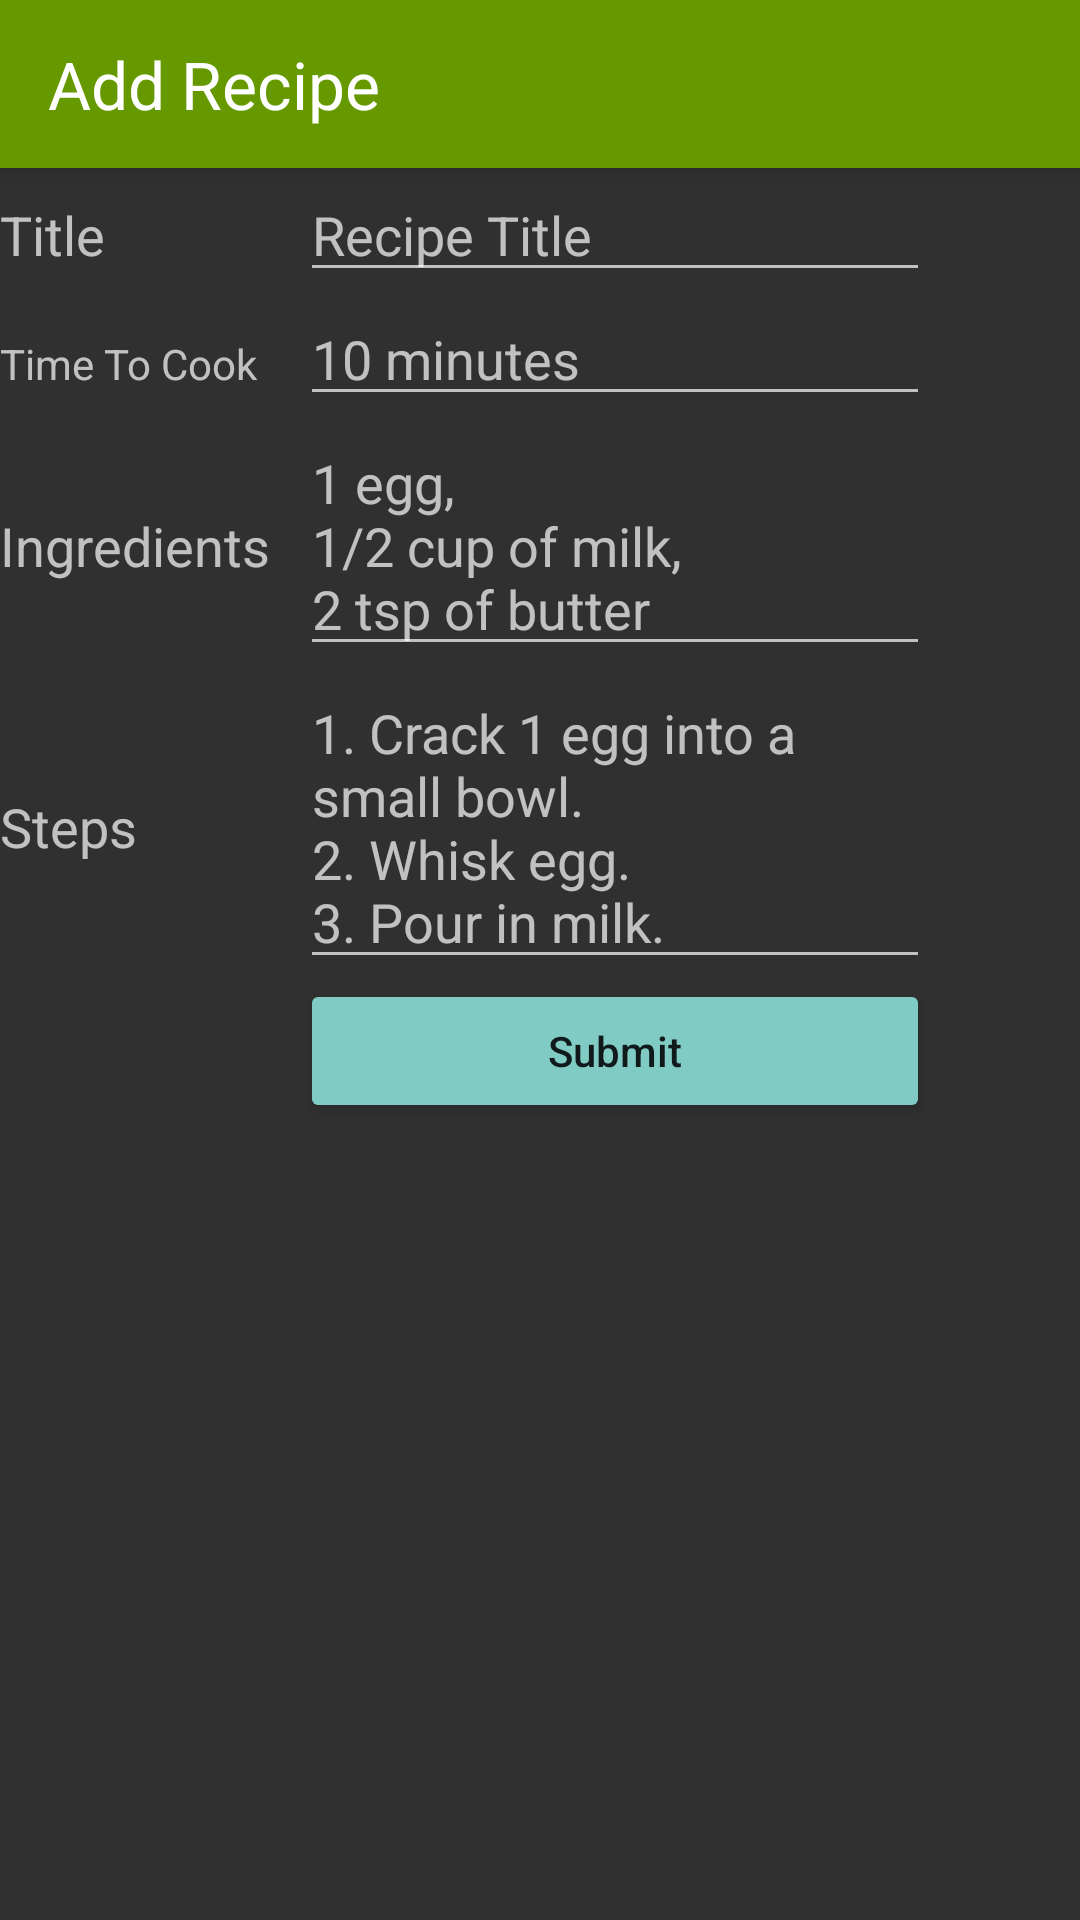

This screen was rendered from an Android layout file. Write that file and the resources it references.
<!-- AndroidManifest.xml: activity theme Theme.AppCompat.NoActionBar -->
<!-- res/layout/activity_add_recipe.xml -->
<?xml version="1.0" encoding="utf-8"?>
<android.support.design.widget.CoordinatorLayout xmlns:android="http://schemas.android.com/apk/res/android"
    xmlns:app="http://schemas.android.com/apk/res-auto"
    xmlns:tools="http://schemas.android.com/tools"
    android:layout_width="match_parent"
    android:layout_height="match_parent"
    tools:context="cs4326.cook4me.AddRecipeActivity">

    <android.support.design.widget.AppBarLayout
        android:layout_width="match_parent"
        android:layout_height="wrap_content"
        android:theme="@style/AppBarOverlay">

        <android.support.v7.widget.Toolbar
            android:id="@+id/toolbar"
            android:layout_width="match_parent"
            android:layout_height="?attr/actionBarSize"
            android:background="@color/colorPrimary"
            app:popupTheme="@style/AppTheme.PopupOverlay">

            <TextView
                android:id="@+id/add_recipe_toolbar_title"
                android:layout_width="match_parent"
                android:layout_height="match_parent"
                android:gravity="center"
                android:text="@string/add_recipe_title"
                android:textAlignment="textStart"
                android:textAppearance="@style/TextAppearance.AppCompat.Large" />

        </android.support.v7.widget.Toolbar>

    </android.support.design.widget.AppBarLayout>

    <include layout="@layout/content_add_recipe" />

</android.support.design.widget.CoordinatorLayout>
<!-- res/layout/content_add_recipe.xml (included above) -->
<?xml version="1.0" encoding="utf-8"?>
<android.support.constraint.ConstraintLayout xmlns:android="http://schemas.android.com/apk/res/android"
    xmlns:app="http://schemas.android.com/apk/res-auto"
    xmlns:tools="http://schemas.android.com/tools"
    android:layout_width="match_parent"
    android:layout_height="match_parent"
    app:layout_behavior="@string/appbar_scrolling_view_behavior"
    tools:context="cs4326.cook4me.AddRecipeActivity"
    tools:showIn="@layout/activity_add_recipe">

    <TableLayout
        android:layout_width="match_parent"
        android:layout_height="match_parent"
        tools:layout_editor_absoluteY="8dp"
        tools:layout_editor_absoluteX="8dp"
        tools:ignore="MissingConstraints">

        <TableRow
            android:layout_width="match_parent"
            android:layout_height="match_parent" >

            <TextView
                android:id="@+id/add_recipe_label1"
                android:layout_width="100sp"
                android:layout_height="wrap_content"
                android:labelFor="@+id/add_recipe_input1"
                android:text="@string/add_recipe_label"
                android:textAppearance="@style/TextAppearance.AppCompat.Medium"/>

            <EditText
                android:id="@+id/add_recipe_input1"
                android:layout_width="match_parent"
                android:layout_height="wrap_content"
                android:ems="10"
                android:hint="@string/add_recipe_label_hint"
                android:inputType="textAutoComplete" />
        </TableRow>

        <TableRow
            android:layout_width="match_parent"
            android:layout_height="match_parent" >

            <TextView
                android:id="@+id/add_recipe_label2"
                android:layout_width="100sp"
                android:layout_height="wrap_content"
                android:labelFor="@+id/add_recipe_input2"
                android:text="@string/add_recipe_ttc"
                android:textAppearance="@style/TextAppearance.AppCompat.Small" />

            <EditText
                android:id="@+id/add_recipe_input2"
                android:layout_width="wrap_content"
                android:layout_height="wrap_content"
                android:ems="10"
                android:hint="@string/add_recipe_ttc_hint"
                android:inputType="textShortMessage" />
        </TableRow>

        <TableRow
            android:id="@+id/add_recipe_ing1"
            android:layout_width="match_parent"
            android:layout_height="match_parent">

            <TextView
                android:id="@+id/add_recipe_label3"
                android:layout_width="100sp"
                android:layout_height="wrap_content"
                android:labelFor="@+id/add_recipe_input3"
                android:text="@string/add_recipe_ing"
                android:textAppearance="@style/TextAppearance.AppCompat.Medium" />

            <EditText
                android:id="@+id/add_recipe_input3"
                android:layout_width="wrap_content"
                android:layout_height="wrap_content"
                android:ems="10"
                android:hint="@string/add_recipe_ing_hint"
                android:inputType="textMultiLine|textLongMessage" />

        </TableRow>

        <TableRow
            android:layout_width="match_parent"
            android:layout_height="match_parent" >

            <TextView
                android:id="@+id/add_recipe_label4"
                android:layout_width="100sp"
                android:layout_height="wrap_content"
                android:text="@string/add_recipe_steps"
                android:labelFor="@+id/add_recipe_input4"
                android:textAppearance="@style/TextAppearance.AppCompat.Medium" />

            <EditText
                android:id="@+id/add_recipe_input4"
                android:layout_width="wrap_content"
                android:layout_height="wrap_content"
                android:ems="10"
                android:hint="@string/add_recipe_steps_hint"
                android:inputType="textMultiLine|textNoSuggestions|textLongMessage" />
        </TableRow>

        <TableRow
            android:layout_width="match_parent"
            android:layout_height="match_parent" >

            <Space
                android:layout_width="wrap_content"
                android:layout_height="wrap_content" />

            <Button
                android:id="@+id/add_recipe_submit_button"
                style="@style/Widget.AppCompat.Button.Colored"
                android:layout_width="match_parent"
                android:layout_height="wrap_content"
                android:gravity="center"
                android:text="@string/submit"
                android:textAlignment="center"
                android:textAllCaps="false"
                tools:layout_editor_absoluteX="8dp"
                tools:layout_editor_absoluteY="8dp" />
        </TableRow>
    </TableLayout>

</android.support.constraint.ConstraintLayout>
<!-- resources referenced by this layout -->
<resources>
  <color name="colorPrimary">#ff669900</color>
  <string name="add_recipe_ing">Ingredients</string>
  <string name="add_recipe_ing_hint">1 egg,\n1/2 cup of milk,\n2 tsp of butter</string>
  <string name="add_recipe_label">Title</string>
  <string name="add_recipe_label_hint">Recipe Title</string>
  <string name="add_recipe_steps">Steps</string>
  <string name="add_recipe_steps_hint">1. Crack 1 egg into a small bowl.
          \n2. Whisk egg. \n3. Pour in milk.</string>
  <string name="add_recipe_title">Add Recipe</string>
  <string name="add_recipe_ttc">Time To Cook</string>
  <string name="add_recipe_ttc_hint">10 minutes</string>
  <string name="submit">Submit</string>
  <style name="AppBarOverlay" parent="ThemeOverlay.AppCompat.Dark.ActionBar" />
  <style name="AppTheme.PopupOverlay" parent="ThemeOverlay.AppCompat.Light" />
</resources>
